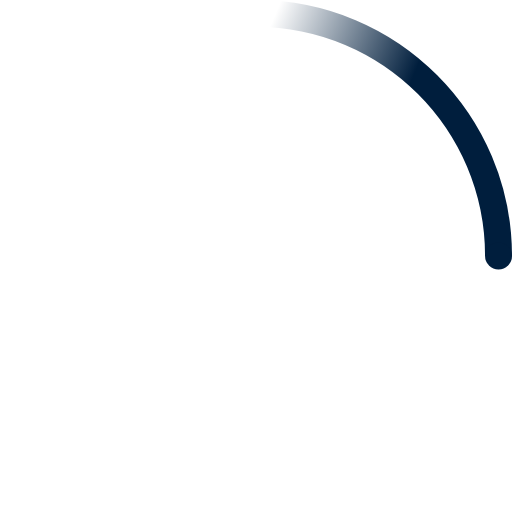
t = 0.00 s
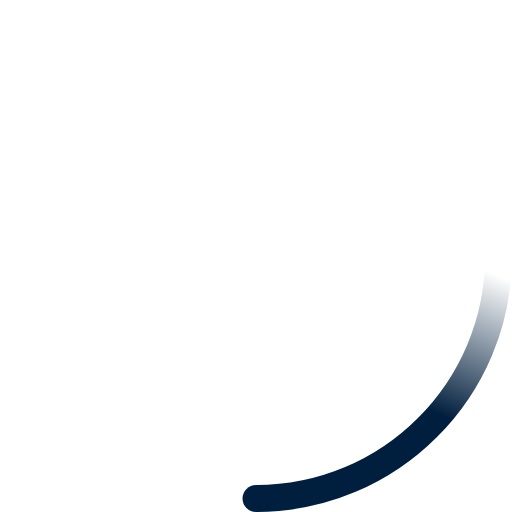
t = 0.23 s
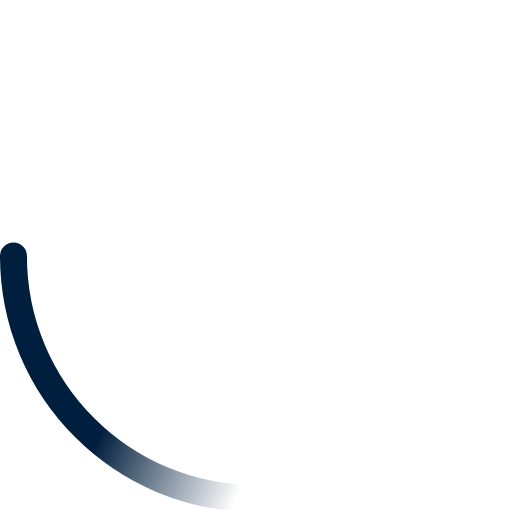
t = 0.45 s
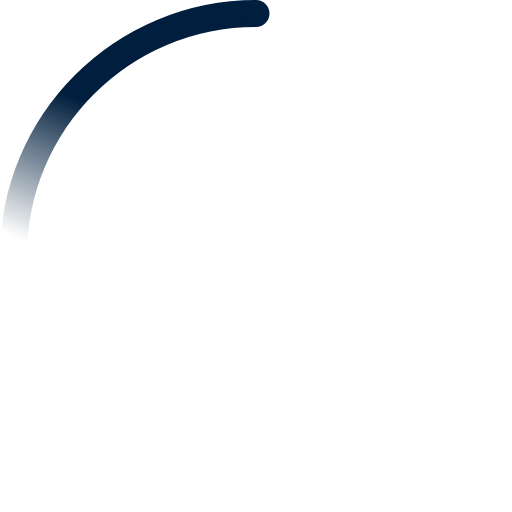
t = 0.68 s

The animated SVG that drew these frames (rendered in a browser with its animation timeline set to each time). Animation: 2 SMIL elements (animateTransform=2); one cycle of 0.90 s, repeats indefinitely.

<!-- By Sam Herbert (@sherb), for everyone. More @ http://goo.gl/7AJzbL -->
<svg width="38" height="38" viewBox="0 0 38 38" xmlns="http://www.w3.org/2000/svg">
    <defs>
        <linearGradient x1="8.042%" y1="0%" x2="65.682%" y2="23.865%" id="a">
            <stop stop-color="#001e3d" stop-opacity="0" offset="0%"/>
            <stop stop-color="#001e3d" stop-opacity=".631" offset="63.146%"/>
            <stop stop-color="#001e3d" offset="100%"/>
        </linearGradient>
    </defs>
    <g fill="none" fill-rule="evenodd">
        <g transform="translate(1 1)">
            <path d="M36 18c0-9.94-8.06-18-18-18" id="Oval-2" stroke="url(#a)" stroke-width="2">
                <animateTransform
                    attributeName="transform"
                    type="rotate"
                    from="0 18 18"
                    to="360 18 18"
                    dur="0.9s"
                    repeatCount="indefinite" />
            </path>
            <circle fill="#001e3d" cx="36" cy="18" r="1">
                <animateTransform
                    attributeName="transform"
                    type="rotate"
                    from="0 18 18"
                    to="360 18 18"
                    dur="0.9s"
                    repeatCount="indefinite" />
            </circle>
        </g>
    </g>
</svg>
